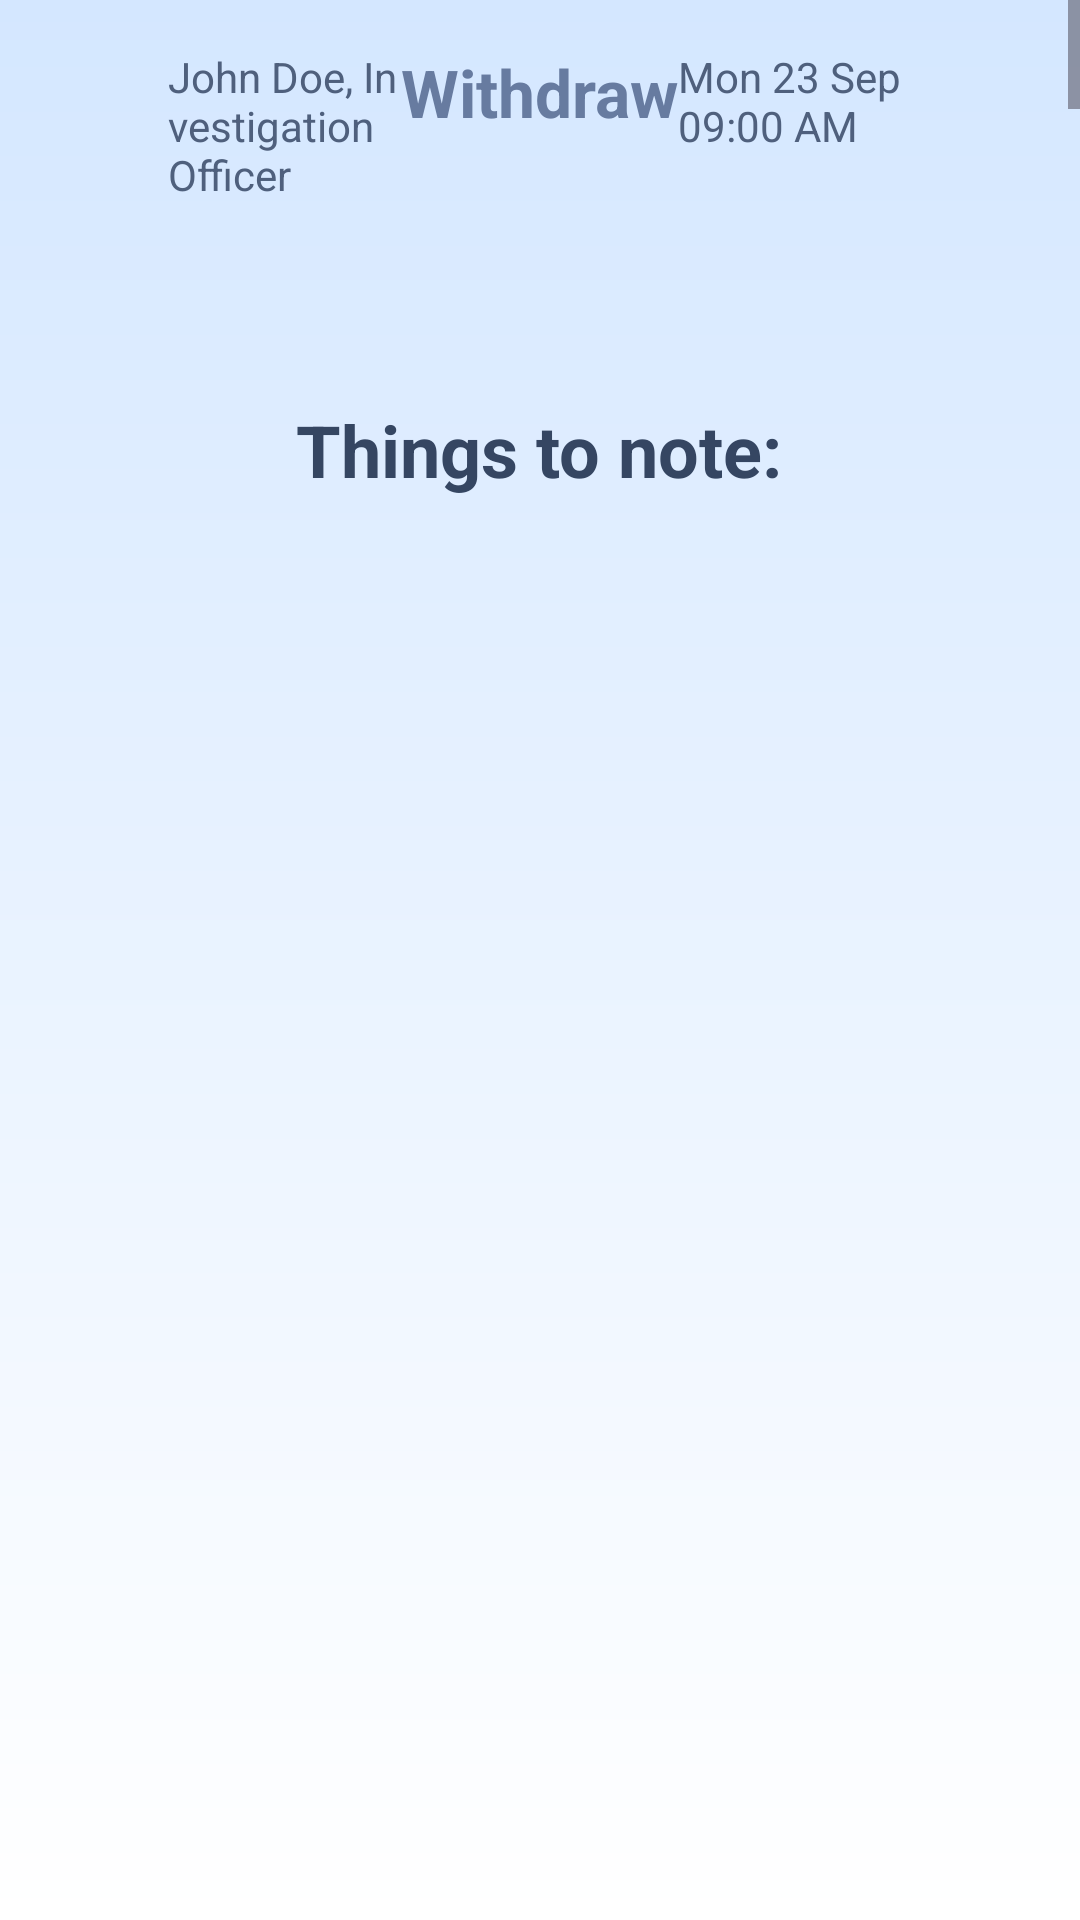

Write the Android layout XML for this screen, with the resource values it uses.
<!-- AndroidManifest.xml: application theme Theme.SmartLockerSolution -->
<!-- res/layout/activity_things_to_note.xml -->
<?xml version="1.0" encoding="utf-8"?>
<ScrollView
    xmlns:android="http://schemas.android.com/apk/res/android"
    android:layout_width="match_parent"
    android:layout_height="match_parent"
    android:fillViewport="true"
    android:background="@drawable/background_gradient">

    <LinearLayout
        android:layout_width="match_parent"
        android:layout_height="match_parent"
        android:orientation="vertical"
        android:padding="16dp">

        
        <LinearLayout
            android:layout_width="match_parent"
            android:layout_height="wrap_content"
            android:orientation="horizontal"
            android:paddingBottom="16dp">
            
            <LinearLayout
                android:layout_width="0dp"
                android:layout_height="wrap_content"
                android:layout_weight="1"
                android:orientation="horizontal"
                android:gravity="start|center_vertical"
                android:paddingStart="8dp">

                <ImageView
                    android:id="@+id/profileIcon"
                    android:layout_width="24dp"
                    android:layout_height="24dp"
                    android:src="@drawable/profile"
                    android:contentDescription="Profile Icon" />

                <TextView
                    android:id="@+id/profileNameTextView"
                    android:layout_width="wrap_content"
                    android:layout_height="wrap_content"
                    android:text="John Doe, Investigation Officer"
                    android:textColor="#4F607D"
                    android:textSize="14sp"
                    android:paddingStart="8dp"/>
            </LinearLayout>

            
            <TextView
                android:id="@+id/headerTitle"
                android:layout_width="wrap_content"
                android:layout_height="wrap_content"
                android:text="Withdraw"
                android:textColor="#677BA0"
                android:textSize="22sp"
                android:textStyle="bold"/>

            
            <LinearLayout
                android:layout_width="0dp"
                android:layout_height="wrap_content"
                android:layout_weight="1"
                android:gravity="end">

                <TextView
                    android:id="@+id/dateTimeTextView"
                    android:layout_width="wrap_content"
                    android:layout_height="wrap_content"
                    android:text="Mon 23 Sep   09:00 AM"
                    android:textColor="#4F607D"
                    android:textSize="14sp"
                    android:paddingEnd="8dp"/>
            </LinearLayout>
        </LinearLayout>

        
        <TextView
            android:id="@+id/topTitle"
            android:layout_width="wrap_content"
            android:layout_height="wrap_content"
            android:layout_marginTop="50dp"
            android:text="Things to note:"
            android:textSize="24sp"
            android:textStyle="bold"
            android:textColor="@color/text_blue"
            android:layout_gravity="center_horizontal"
            android:paddingBottom="16dp"/>

        
        <LinearLayout
            android:layout_width="match_parent"
            android:layout_height="wrap_content"
            android:orientation="horizontal"
            android:paddingBottom="16dp"
            android:gravity="center_vertical">

            
            <ImageView
                android:id="@+id/notesImage"
                android:layout_width="200dp"
                android:layout_height="200dp"
                android:src="@drawable/polymerbag"
                android:scaleType="centerCrop"
                android:layout_margin="50dp"
                android:layout_marginEnd="16dp"/>

            
            <TextView
                android:id="@+id/notesText"
                android:layout_width="0dp"
                android:layout_height="wrap_content"
                android:layout_weight="1"
                android:text="@string/things_to_note"
                android:textSize="22sp"
                android:textColor="@color/text_blue"
                android:layout_margin="50dp"
                android:lineSpacingExtra="16dp"/>
        </LinearLayout>

        
        <RelativeLayout
            android:layout_width="match_parent"
            android:layout_height="wrap_content">

            
            <Button
                android:id="@+id/continueButton"
                android:layout_width="280dp"
                android:layout_height="80dp"
                android:text="Continue"
                android:textColor="@android:color/white"
                android:backgroundTint="@color/button_blue"
                android:textSize="24sp"
                android:padding="12dp"
                android:layout_centerHorizontal="true"
                android:layout_alignParentBottom="true"/>

            
            <TextView
                android:id="@+id/timerTextView"
                android:layout_width="wrap_content"
                android:layout_height="wrap_content"
                android:layout_alignParentEnd="true"
                android:layout_alignParentBottom="true"
                android:paddingEnd="16dp"
                android:text="19:50 remaining"
                android:textColor="@android:color/black"
                android:textSize="18sp" />
        </RelativeLayout>
    </LinearLayout>
</ScrollView>
<!-- resources referenced by this layout -->
<resources>
  <color name="button_blue">#00205B</color>
  <color name="text_blue">#354662</color>
  <!-- drawable background_gradient (drawable) -->
  <?xml version="1.0" encoding="utf-8"?>
  <shape xmlns:android="http://schemas.android.com/apk/res/android">
      <gradient
          android:angle="270"
          android:startColor="#D4E7FF"
          android:endColor="#FFFFFF" />
  </shape>
  <!-- drawable polymerbag: jpg bitmap (drawable, 48369 bytes) -->
  <string name="things_to_note">Please ensure that all case exhibit(s) to be deposited are <b> properly sealed in a polymer bag </b> wherever possible.\n \nFor case exhibit(s) that cannot be sealed in a polymer bag, please attach a serialised case exhibit polymer bag to the alternative packaging instead.</string>
  <style name="Theme.SmartLockerSolution" parent="Base.Theme.SmartLockerSolution" />
  <style name="Base.Theme.SmartLockerSolution" parent="Theme.Material3.DayNight.NoActionBar">
          
          
          <item name="materialButtonStyle">@style/Widget.App.Button</item>
      </style>
  <style name="Widget.App.Button" parent="Widget.Material3.Button">
          <item name="backgroundTint">@null</item> 
          <item name="android:background">@drawable/locker_button_background</item> 
          <item name="android:textColor">@android:color/black</item> 
          <item name="android:padding">8dp</item> 
      </style>
  <!-- drawable locker_button_background (drawable) -->
  <selector xmlns:android="http://schemas.android.com/apk/res/android">
      <item android:state_selected="true" android:state_pressed="false">
          <shape android:shape="rectangle">
              <solid android:color="#84b8db"/> 
              <stroke
                  android:width="4dp"
                  android:color="#333333"/> 
              <corners android:radius="8dp"/>
          </shape>
      </item>
  
      <item android:state_pressed="true">
          <shape android:shape="rectangle">
              <solid android:color="#6a9fc9"/> 
              <stroke
                  android:width="3dp"
                  android:color="#222222"/>
              <corners android:radius="8dp"/>
          </shape>
      </item>
  
      <item>
          <shape android:shape="rectangle">
              <solid android:color="#9ec1d9"/> 
              <stroke
                  android:width="2dp"
                  android:color="#333333"/>
              <corners android:radius="8dp"/>
          </shape>
      </item>
  </selector>
</resources>
